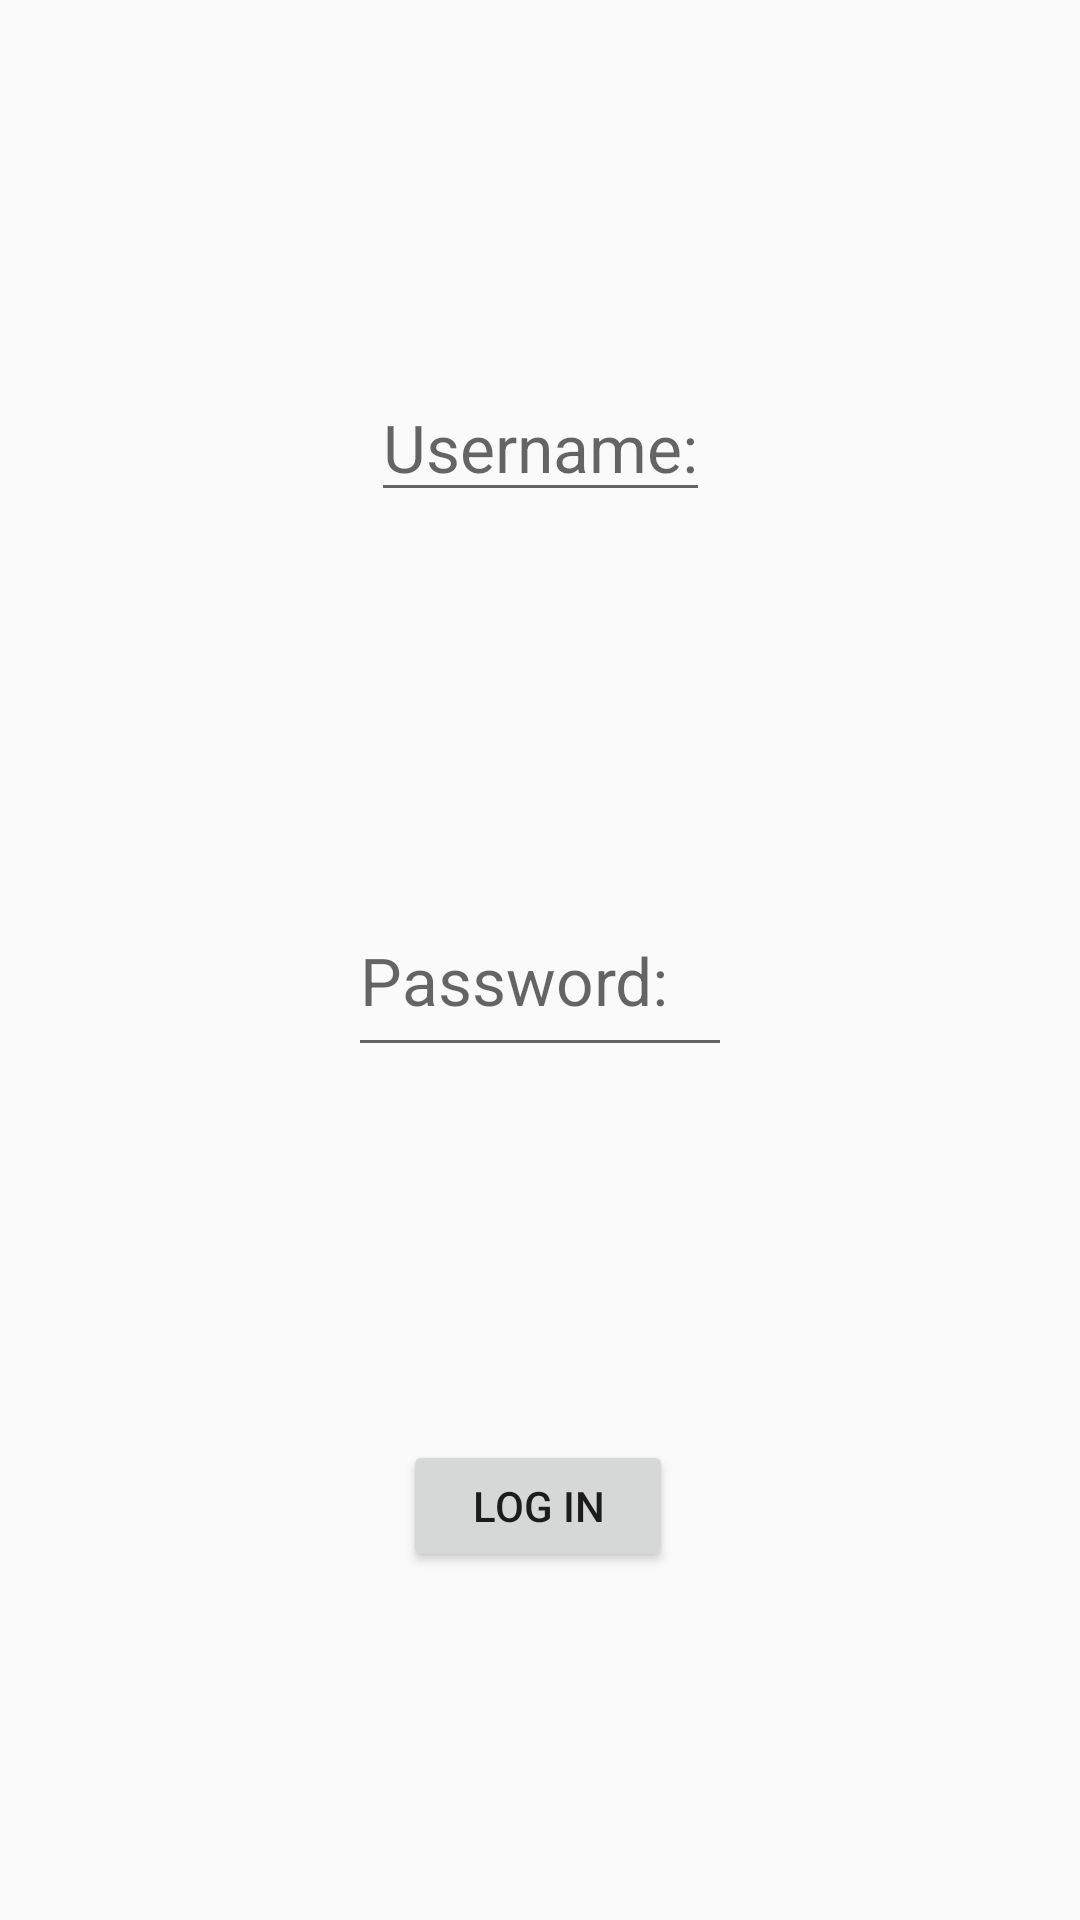

This screen was rendered from an Android layout file. Write that file and the resources it references.
<!-- AndroidManifest.xml: application theme AppTheme -->
<!-- res/layout/activity_main.xml -->
<?xml version="1.0" encoding="utf-8"?>
<android.support.constraint.ConstraintLayout xmlns:android="http://schemas.android.com/apk/res/android"
    xmlns:app="http://schemas.android.com/apk/res-auto"
    xmlns:tools="http://schemas.android.com/tools"
    android:layout_width="match_parent"
    android:layout_height="match_parent"
    tools:context=".MainActivity">

    <Button
        android:id="@+id/loginBtn"
        android:layout_width="90dp"
        android:layout_height="44dp"
        android:text="LOG IN"
        app:layout_constraintBottom_toBottomOf="parent"
        app:layout_constraintEnd_toEndOf="parent"
        app:layout_constraintHorizontal_bias="0.498"
        app:layout_constraintStart_toStartOf="parent"
        app:layout_constraintTop_toBottomOf="@+id/pwInput" />


    <EditText
        android:id="@+id/userInput"
        android:layout_width="wrap_content"
        android:layout_height="wrap_content"
        android:layout_marginTop="8dp"
        android:layout_marginBottom="8dp"
        android:hint="Username:"
        android:inputType="textShortMessage"
        android:textAppearance="@style/TextAppearance.AppCompat.Large"
        app:layout_constraintBottom_toTopOf="@+id/pwInput"
        app:layout_constraintEnd_toEndOf="parent"
        app:layout_constraintHorizontal_bias="0.5"
        app:layout_constraintStart_toStartOf="parent"
        app:layout_constraintTop_toTopOf="parent" />

    <EditText
        android:id="@+id/pwInput"
        android:layout_width="128dp"
        android:layout_height="61dp"
        android:layout_marginBottom="8dp"
        android:hint="Password:"
        android:inputType="textShortMessage"
        android:textAppearance="@style/TextAppearance.AppCompat.Large"
        app:layout_constraintBottom_toTopOf="@+id/loginBtn"
        app:layout_constraintEnd_toEndOf="parent"
        app:layout_constraintStart_toStartOf="parent"
        app:layout_constraintTop_toBottomOf="@+id/userInput" />
</android.support.constraint.ConstraintLayout>
<!-- resources referenced by this layout -->
<resources>
  <style name="AppTheme" parent="Theme.AppCompat.Light.DarkActionBar">
          <item name="colorPrimaryDark">@color/colorPrimaryDark</item>
          <item name="colorPrimary">@color/colorPrimary</item>
          <item name="colorAccent">@color/colorAccent</item>
      </style>
  <!-- not gathered from this repository: default colours our renderer supplied (Android Studio template values) -->
  <color name="colorPrimary">#FF6200EE</color>
  <color name="colorPrimaryDark">#FF3700B3</color>
  <color name="colorAccent">#FF03DAC5</color>
</resources>
